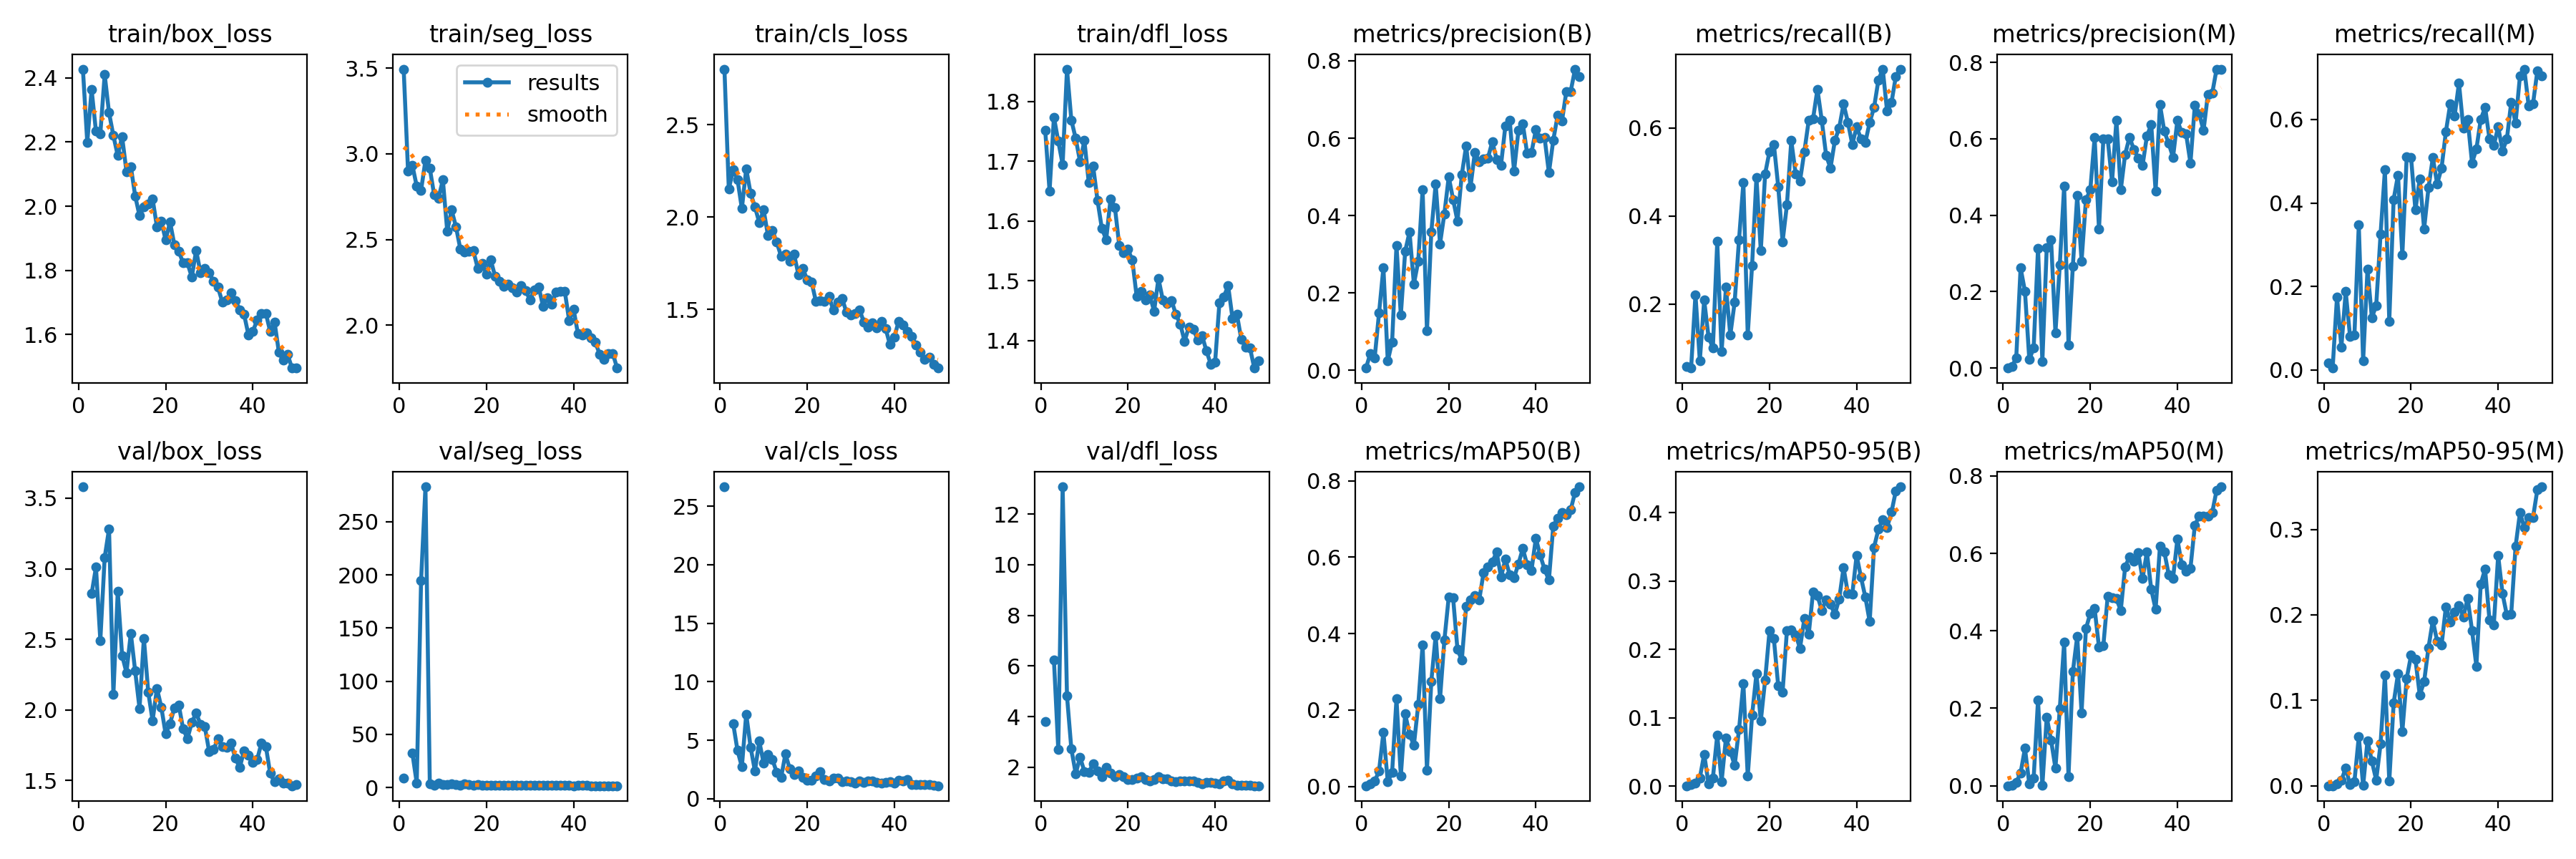

The file beside this chart, header and first rows:
epoch, time, train/box_loss, train/seg_loss, train/cls_loss, train/dfl_loss, metrics/precision(B), metrics/recall(B), metrics/mAP50(B), metrics/mAP50-95(B), metrics/precision(M), metrics/recall(M), metrics/mAP50(M), metrics/mAP50-95(M), val/box_loss, val/seg_loss, val/cls_loss, val/dfl_loss, lr/pg0, lr/pg1, lr/pg2
1, 10.75, 2.428, 3.494, 2.801, 1.752, 0.00581, 0.05833, 0.00165, 0.00043, 6e-05, 0.01667, 3e-05, 1e-05, 3.581, 8.869, 26.66, 3.804, 0.06995, 0.00286, 0.00286
2, 20.03, 2.199, 2.901, 2.152, 1.65, 0.04339, 0.05417, 0.00612, 0.00171, 0.00369, 0.00417, 0.00039, 6e-05, nan, nan, nan, nan, 0.0394, 0.005643, 0.005643
3, 28.87, 2.363, 2.932, 2.255, 1.774, 0.03258, 0.2208, 0.01351, 0.00397, 0.02659, 0.175, 0.00866, 0.00196, 2.823, 32.15, 6.439, 6.248, 0.008733, 0.008311, 0.008311
4, 37.74, 2.234, 2.811, 2.203, 1.733, 0.1484, 0.07083, 0.04049, 0.01177, 0.2619, 0.05417, 0.03314, 0.00606, 3.011, 4.253, 4.121, 2.688, 0.008174, 0.008174, 0.008174
5, 46.94, 2.226, 2.788, 2.046, 1.695, 0.2657, 0.2083, 0.1412, 0.04662, 0.2012, 0.1875, 0.09677, 0.021, 2.492, 194.9, 2.733, 13.08, 0.008002, 0.008002, 0.008002
6, 55.77, 2.41, 2.963, 2.261, 1.854, 0.0242, 0.125, 0.01242, 0.00353, 0.02256, 0.07917, 0.00492, 0.00106, 3.081, 282.8, 7.238, 4.813, 0.00783, 0.00783, 0.00783
7, 65.4, 2.292, 2.916, 2.129, 1.769, 0.07327, 0.1, 0.0364, 0.01179, 0.05253, 0.08333, 0.0196, 0.00485, 3.282, 3.762, 4.419, 2.722, 0.007658, 0.007658, 0.007658
8, 74.56, 2.22, 2.76, 2.055, 1.738, 0.3227, 0.3417, 0.2288, 0.07463, 0.3129, 0.3473, 0.2215, 0.05737, 2.111, 2.37, 2.372, 1.745, 0.007486, 0.007486, 0.007486
9, 83.74, 2.158, 2.741, 1.97, 1.699, 0.1425, 0.09167, 0.02754, 0.00659, 0.01744, 0.02083, 0.00124, 0.0002, 2.84, 3.88, 4.92, 2.391, 0.007313, 0.007313, 0.007313
10, 92.28, 2.217, 2.848, 2.039, 1.734, 0.3081, 0.2375, 0.1896, 0.07026, 0.315, 0.2417, 0.1773, 0.05289, 2.386, 2.683, 3.024, 1.832, 0.007141, 0.007141, 0.007141
11, 101.1, 2.108, 2.548, 1.899, 1.664, 0.3575, 0.1292, 0.1366, 0.05091, 0.3364, 0.125, 0.1174, 0.02868, 2.264, 2.742, 3.762, 1.805, 0.006969, 0.006969, 0.006969
12, 109.8, 2.124, 2.672, 1.928, 1.692, 0.2228, 0.2042, 0.1076, 0.03031, 0.09224, 0.1542, 0.04553, 0.00663, 2.543, 3.234, 3.375, 2.125, 0.006797, 0.006797, 0.006797
13, 118.6, 2.032, 2.575, 1.864, 1.635, 0.2823, 0.3458, 0.2142, 0.08268, 0.2694, 0.325, 0.1991, 0.04889, 2.276, 2.727, 2.253, 1.844, 0.006625, 0.006625, 0.006625
14, 127.5, 1.97, 2.445, 1.788, 1.588, 0.4677, 0.475, 0.3711, 0.1502, 0.4764, 0.4792, 0.3704, 0.1295, 2.01, 2.117, 1.806, 1.611, 0.006453, 0.006453, 0.006453
15, 136.3, 1.998, 2.428, 1.799, 1.569, 0.1015, 0.1292, 0.04294, 0.01432, 0.06118, 0.1167, 0.0242, 0.00521, 2.508, 3.25, 3.823, 1.989, 0.006281, 0.006281, 0.006281
16, 145.3, 2.006, 2.433, 1.759, 1.637, 0.358, 0.2875, 0.2755, 0.1037, 0.2669, 0.4083, 0.2944, 0.09657, 2.126, 2.489, 2.568, 1.767, 0.006109, 0.006109, 0.006109
17, 154.1, 2.023, 2.434, 1.798, 1.623, 0.4816, 0.4875, 0.3949, 0.1644, 0.4516, 0.4667, 0.3859, 0.131, 1.923, 2.19, 2.054, 1.625, 0.005937, 0.005937, 0.005937
18, 163.4, 1.935, 2.332, 1.686, 1.559, 0.327, 0.3208, 0.2292, 0.09528, 0.2803, 0.275, 0.1885, 0.06366, 2.152, 2.528, 2.392, 1.711, 0.005765, 0.005765, 0.005765
19, 172.1, 1.953, 2.36, 1.722, 1.546, 0.4049, 0.4958, 0.383, 0.1553, 0.4401, 0.511, 0.4053, 0.1255, 2.019, 2.128, 1.822, 1.637, 0.005593, 0.005593, 0.005593
20, 181, 1.895, 2.299, 1.661, 1.552, 0.5002, 0.5462, 0.4957, 0.2271, 0.4658, 0.5087, 0.4453, 0.1527, 1.828, 2.164, 1.587, 1.504, 0.005421, 0.005421, 0.005421
21, 189.8, 1.951, 2.38, 1.648, 1.534, 0.4418, 0.5625, 0.4934, 0.2157, 0.6036, 0.3833, 0.4574, 0.148, 1.904, 2.275, 1.559, 1.523, 0.005249, 0.005249, 0.005249
22, 198.5, 1.88, 2.284, 1.544, 1.473, 0.3858, 0.4667, 0.3589, 0.1467, 0.3628, 0.4583, 0.3577, 0.1062, 2.012, 2.207, 1.922, 1.579, 0.005077, 0.005077, 0.005077
23, 207.6, 1.86, 2.256, 1.548, 1.482, 0.5057, 0.341, 0.3303, 0.1373, 0.5994, 0.3375, 0.3619, 0.1217, 2.035, 2.419, 2.326, 1.633, 0.004905, 0.004905, 0.004905
24, 216.7, 1.823, 2.226, 1.545, 1.468, 0.5804, 0.425, 0.4717, 0.2278, 0.5992, 0.4361, 0.4891, 0.1616, 1.867, 2.245, 1.652, 1.498, 0.004733, 0.004733, 0.004733
25, 225.7, 1.823, 2.238, 1.57, 1.476, 0.474, 0.5708, 0.4885, 0.2282, 0.4876, 0.5083, 0.4861, 0.1935, 1.795, 1.948, 1.52, 1.459, 0.004561, 0.004561, 0.004561
26, 234.3, 1.779, 2.219, 1.496, 1.449, 0.564, 0.4958, 0.5004, 0.2217, 0.6484, 0.4456, 0.4829, 0.1691, 1.91, 2.132, 1.777, 1.511, 0.004388, 0.004388, 0.004388
27, 242.8, 1.862, 2.193, 1.54, 1.504, 0.5391, 0.4792, 0.4883, 0.2018, 0.466, 0.4833, 0.4527, 0.1644, 1.978, 2.121, 1.751, 1.624, 0.004216, 0.004216, 0.004216
28, 251.6, 1.793, 2.23, 1.561, 1.468, 0.547, 0.5458, 0.5596, 0.2451, 0.559, 0.5708, 0.5647, 0.2095, 1.897, 1.991, 1.468, 1.534, 0.004044, 0.004044, 0.004044
29, 260.4, 1.807, 2.203, 1.486, 1.462, 0.5486, 0.6167, 0.5739, 0.2218, 0.604, 0.6375, 0.5913, 0.1919, 1.879, 1.893, 1.512, 1.552, 0.003872, 0.003872, 0.003872
30, 269.1, 1.793, 2.146, 1.472, 1.467, 0.5912, 0.6206, 0.5877, 0.2846, 0.5723, 0.6083, 0.5795, 0.2037, 1.702, 1.979, 1.439, 1.449, 0.0037, 0.0037, 0.0037
31, 277.6, 1.766, 2.204, 1.479, 1.444, 0.5454, 0.6875, 0.6134, 0.2787, 0.5495, 0.6875, 0.6027, 0.2109, 1.718, 1.96, 1.354, 1.433, 0.003528, 0.003528, 0.003528
32, 286.4, 1.748, 2.223, 1.499, 1.427, 0.5303, 0.6167, 0.548, 0.2574, 0.5298, 0.5792, 0.5349, 0.1978, 1.795, 1.911, 1.538, 1.467, 0.003356, 0.003356, 0.003356
33, 295, 1.702, 2.11, 1.433, 1.399, 0.6313, 0.5375, 0.5944, 0.2727, 0.6072, 0.6, 0.603, 0.2193, 1.739, 1.817, 1.42, 1.462, 0.003184, 0.003184, 0.003184
34, 304, 1.707, 2.161, 1.405, 1.423, 0.6455, 0.5083, 0.5545, 0.2659, 0.6368, 0.4958, 0.507, 0.1818, 1.732, 2.127, 1.495, 1.453, 0.003012, 0.003012, 0.003012
35, 312.9, 1.731, 2.124, 1.426, 1.419, 0.515, 0.5708, 0.5461, 0.2515, 0.4628, 0.5292, 0.4555, 0.1401, 1.763, 2.022, 1.499, 1.446, 0.00284, 0.00284, 0.00284
36, 321.7, 1.706, 2.194, 1.399, 1.401, 0.6198, 0.6, 0.5823, 0.2739, 0.689, 0.6, 0.619, 0.2361, 1.659, 1.833, 1.411, 1.391, 0.002668, 0.002668, 0.002668
37, 330.3, 1.677, 2.197, 1.436, 1.408, 0.6378, 0.6542, 0.6225, 0.3197, 0.6195, 0.6292, 0.604, 0.2537, 1.59, 1.815, 1.314, 1.33, 0.002496, 0.002496, 0.002496
38, 339.2, 1.663, 2.196, 1.397, 1.383, 0.5607, 0.6125, 0.5804, 0.282, 0.5877, 0.5542, 0.5454, 0.1943, 1.71, 2.081, 1.415, 1.405, 0.002324, 0.002324, 0.002324
39, 348.1, 1.6, 2.025, 1.31, 1.36, 0.5632, 0.5625, 0.5656, 0.2806, 0.5514, 0.5375, 0.5356, 0.1881, 1.677, 2.012, 1.441, 1.385, 0.002152, 0.002152, 0.002152
40, 357, 1.61, 2.095, 1.348, 1.363, 0.6214, 0.6019, 0.6494, 0.3377, 0.6479, 0.5826, 0.6371, 0.2696, 1.63, 1.762, 1.332, 1.36, 0.00198, 0.00198, 0.00198
41, 381.1, 1.644, 1.95, 1.437, 1.463, 0.6001, 0.575, 0.6055, 0.3058, 0.616, 0.525, 0.5709, 0.2248, 1.647, 1.91, 1.575, 1.352, 0.001808, 0.001808, 0.001808
42, 390.2, 1.666, 1.943, 1.416, 1.473, 0.6015, 0.5667, 0.568, 0.2767, 0.6124, 0.5529, 0.5545, 0.1997, 1.767, 2.014, 1.545, 1.443, 0.001635, 0.001635, 0.001635
43, 399.3, 1.666, 1.956, 1.381, 1.492, 0.5106, 0.6125, 0.5403, 0.2408, 0.5365, 0.6417, 0.5616, 0.2011, 1.741, 1.97, 1.647, 1.493, 0.001463, 0.001463, 0.001463
44, 408, 1.61, 1.926, 1.354, 1.437, 0.5951, 0.6458, 0.6819, 0.3495, 0.687, 0.5917, 0.6721, 0.2803, 1.549, 1.754, 1.24, 1.343, 0.001291, 0.001291, 0.001291
45, 417, 1.639, 1.899, 1.307, 1.444, 0.6588, 0.7083, 0.7021, 0.3759, 0.6653, 0.7042, 0.6964, 0.3194, 1.488, 1.699, 1.216, 1.297, 0.001119, 0.001119, 0.001119
46, 426, 1.544, 1.831, 1.268, 1.403, 0.6446, 0.7332, 0.7166, 0.3895, 0.6216, 0.7208, 0.6953, 0.3025, 1.509, 1.742, 1.206, 1.299, 0.0009472, 0.0009472, 0.0009472
47, 435, 1.519, 1.799, 1.228, 1.389, 0.7207, 0.6375, 0.7117, 0.3786, 0.716, 0.6333, 0.6969, 0.3136, 1.481, 1.712, 1.239, 1.281, 0.0007751, 0.0007751, 0.0007751
48, 444, 1.537, 1.835, 1.243, 1.388, 0.721, 0.657, 0.7243, 0.401, 0.7192, 0.6375, 0.7056, 0.314, 1.478, 1.744, 1.218, 1.276, 0.0006031, 0.0006031, 0.0006031
49, 453.1, 1.496, 1.835, 1.203, 1.354, 0.7786, 0.7167, 0.7699, 0.4318, 0.7822, 0.7167, 0.7631, 0.3466, 1.462, 1.657, 1.144, 1.267, 0.000431, 0.000431, 0.000431
50, 462.1, 1.496, 1.749, 1.183, 1.366, 0.7601, 0.7333, 0.7843, 0.4381, 0.7819, 0.7042, 0.7719, 0.3499, 1.472, 1.658, 1.113, 1.27, 0.000259, 0.000259, 0.000259
